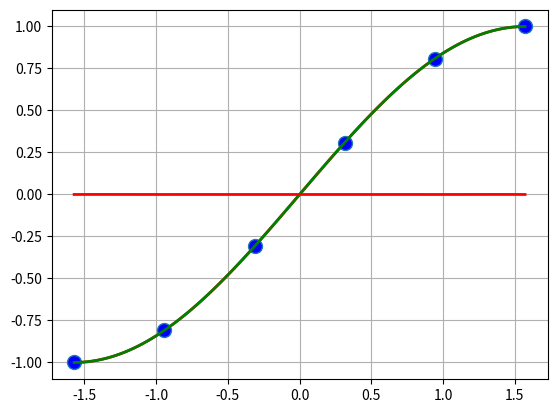
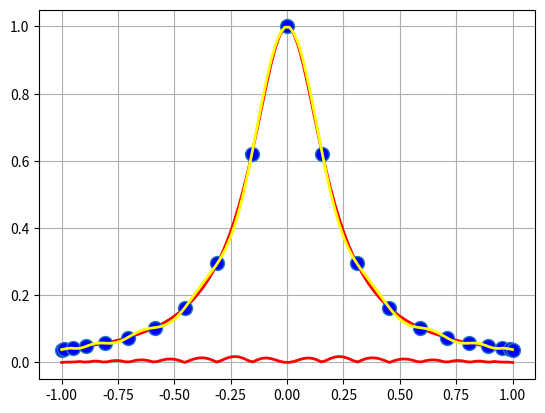
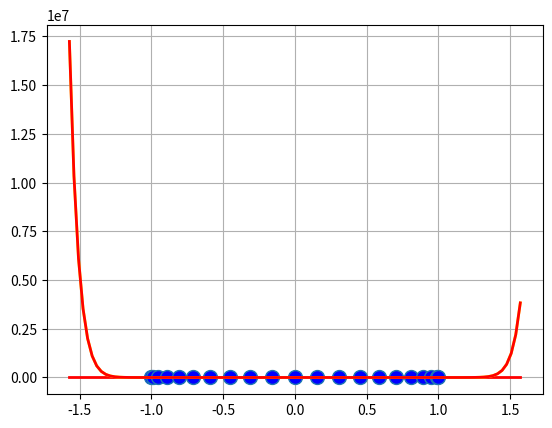
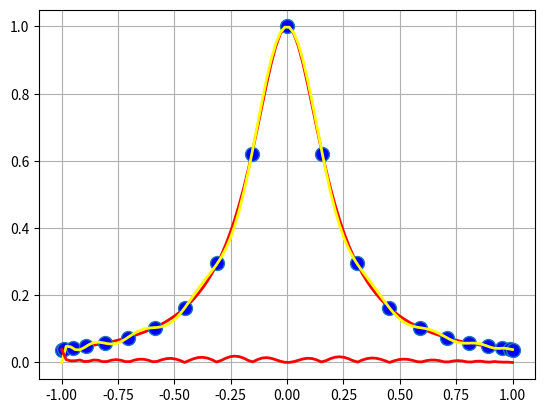

The script that saved these images, in order:
"""
Created on Mon Dec  7 09:53:07 2020

[redacted]
"""

import numpy as np
import matplotlib.pyplot as plt





def metSubDesc(A, b, tol):
    """

    Parameters
    ----------
    A : matrice pătratică, superior triunghiulară, cu toate elementele de pe diagonala principală nenule.
    b : vectorul termenilor liberi.
    tol : toleranță = valoare numerică foarte mică în raport cu care vom compara numerele apropiate de 0.

    Returns
    -------
    x = Soluția Sistemului.

    """
    
    # Verificăm dacă matricea este pătratică
    m, n = np.shape(A)
    if m!= n:
        print("Matricea nu este pătratică. Introduceți altă matrice.")
        x = None
        return x
    
    # Verificăm dacă matricea este superior triunghiulară
    for i in range(m):
       for j in range(i):
           if abs(A[i][j] > tol):
               print("Matricea nu este superior triunghiulară.")
               x = None
               return x
    
    # Verificam dacă toate elementele de pe diagonala principală sunt nenule => Si. este compatibil ddeterminat (adică am soluție unică)
    for i in range(n):
        if A[i][i] == 0:
            print("Sistemul nu este compatibil determinat.")
            x = None
            return x
    
    x = np.zeros((n, 1))
    x[n - 1] = b[n - 1] / A[n - 1][n - 1]
    
    k = n - 2
    while k >= 0:
        s = 0
        for j in range(k + 1, n):
            s += x[j] * A[k][j]
            
        x[k] = (1 / A[k][k]) * (b[k] - s)
        k -= 1
    
    return x



# Metoda Gauss PP Modificat
def GaussPP(A, b, tol):
    """

    Parameters
    ----------
    A : matrice pătratică.
    b : vectori termeni liberi.
    tol : toleranță => valoare cu care comparăm numerele nenule.

    Returns
    -------
    x = Soluția Sistemului.

    """
    
    # Verificăm dacă matricea este pătratică
    m, n = np.shape(A)
    if m != n:
        print("Matricea nu este pătratică. Introduceți altă matrice.")
        x = None
        return x
    
    A_extins = np.concatenate((A, b), axis = 1) # axis = 1  =>  pentru concatenare coloane; dacă aveam 0, concatenam linii
    # SAU: A_extins = np.column_stack((A, b)) # concatenare special pentru coloane
    
    for k in range(n - 1):       # coloane
        max = A_extins[k][k]
        p = k
        for j in range(k + 1, n):
            if abs(A_extins[j][k]) > abs(max):
                max = A_extins[j][k]
                p = j
        
        if abs(max) <= tol:
            print("Sistemul nu admite solutie unică.")
            x = None
            return x
        
        if p != k:
            A_extins[[p, k]] = A_extins[[k, p]]   # swap linia p cu linia k
        
        for j in range(k + 1, n):
            A_extins[j, k + 1 : n + 1] = A_extins[j, k + 1 : n + 1] - (A_extins[j][k] / A_extins[k][k]) * A_extins[k, k + 1 : n + 1]
            A_extins[j, k] = 0
        
    if abs(A_extins[n - 1][n - 1]) <= tol:
        print("Sistemul nu admite soluție unică.")
        x = None
        return x
    
    x = metSubDesc(A_extins[:, 0:n], A_extins[:, n], tol)
    return x



def metDirecta(X, Y, x):
    n = len(X) - 1
    A = np.zeros((n + 1, n + 1))
    
    for i in range(n + 1):
        for j in range(n + 1):
            A[i][j] = X[i] ** j
    
    a = GaussPP(A, Y, 10 ** -10)
    
    Pn = 0
    for i in range(n + 1):
        Pn += a[i] * (x ** i)
    
    return Pn



def metodaLagrange(X, Y, x):
    n = len(X) - 1
    Pn = 0
    for k in range(1, n + 1):
        # produsul pentru fiecare k
        prod = 1  # == L[n, k]
        for j in range(n + 1):
            if j != k:
                prod *= (x - X[j]) / (X[k] - X[j])
        Pn += prod * Y[k]

    return Pn





# Exerciții

def f(x):
    return np.sin(x)

def f2(x):
    return 1 / (1 + 25 * (x ** 2))



def ex1():
    x_min = -np.pi / 2
    x_max = np.pi / 2
    
    x_graf = np.linspace(x_min, x_max, 100)
    y_graf = f(x_graf)
    # print(np.shape(x_graf))

    plt.figure(1)
    plt.plot(x_graf, y_graf, linewidth = 2, color = 'red')
    plt.grid(True)

    # Definim Modurile de Interpolare
    n = 5
    X = np.linspace(x_min, x_max, n + 1)
    X = X.reshape(-1, 1)  # îl transform pe X pentru a putea să îl concatenez mai tărziu cu o matrice
    Y = f(X)

    plt.plot(X, Y, 'o', markersize = 10, markerfacecolor = 'blue')

    Pn = np.zeros(np.shape(x_graf))
    for i in range(len(x_graf)):
        Pn[i] = metDirecta(X, Y, x_graf[i])

    plt.plot(x_graf, Pn, linewidth = 2, color = 'green')
    plt.show()

    err = np.zeros(np.shape(x_graf))
    for i in range(len(x_graf)):
        err[i] = np.abs(Pn[i] - y_graf[i])

    plt.plot(x_graf, err, linewidth = 2, color = 'red')
    plt.show()



def ex2():
    x_min = -1
    x_max = 1
    x_graf = np.linspace(x_min, x_max, 100)
    y_graf = f2(x_graf)
    print(np.shape(x_graf))

    plt.figure(2)
    plt.plot(x_graf, y_graf, linewidth = 2, color = 'red')
    plt.grid(True)

    n = 20

    # Alegem nodurile Chebyshev
    X = np.zeros((n + 1, 1))
    for i in range(n + 1):
        X[i] = np.cos(((n - i) * np.pi) / n)

    Y = f2(X)

    plt.plot(X, Y, 'o', markersize = 10, markerfacecolor = 'blue')

    Pn = np.zeros(np.shape(x_graf))
    for i in range(len(x_graf)):
        Pn[i] = metDirecta(X, Y, x_graf[i])

    plt.plot(x_graf, Pn, linewidth = 2, color = 'yellow')
    plt.show()

    err = np.zeros(np.shape(x_graf))
    for i in range(len(x_graf)):
        err[i] = np.abs(Pn[i] - y_graf[i])

    plt.plot(x_graf, err, linewidth = 2, color = 'red')
    plt.show()



def ex3():
    x_min = -np.pi / 2
    x_max = np.pi / 2
    x_graf = np.linspace(x_min, x_max, 100)
    y_graf = f(x_graf)
    print(np.shape(x_graf))

    plt.figure(3)
    plt.plot(x_graf, y_graf, linewidth = 2, color = 'red')
    plt.grid(True)

    n = 20
    
    # Alegem nodurile Chebyshev
    X = np.zeros((n + 1, 1))
    for i in range(n + 1):
        X[i] = np.cos(((n - i) * np.pi) / n)

    Y = f(X)

    plt.plot(X, Y, 'o', markersize = 10, markerfacecolor = 'blue')
    
    
    Pn = np.zeros(np.shape(x_graf))
    for i in range(len(x_graf)):
        Pn[i] = metodaLagrange(X, Y, x_graf[i])

    plt.plot(x_graf, Pn, linewidth = 2, color = 'yellow')
    plt.show()

    err = np.zeros(np.shape(x_graf))
    for i in range(len(x_graf)):
        err[i] = np.abs(Pn[i] - y_graf[i])

    plt.plot(x_graf, err, linewidth = 2, color = 'red')
    plt.show()



def ex4():
    x_min = -1
    x_max = 1
    x_graf = np.linspace(x_min, x_max, 100)
    y_graf = f2(x_graf)
    print(np.shape(x_graf))

    plt.figure(4)
    plt.plot(x_graf, y_graf, linewidth = 2, color = 'red')
    plt.grid(True)
    
    n = 20
   
    # Alegem nodurile Chebyshev
    X = np.zeros((n + 1, 1))
    for i in range(n + 1):
        X[i] = np.cos(((n - i) * np.pi) / n)

    Y = f2(X)

    plt.plot(X, Y, 'o', markersize =10, markerfacecolor = 'blue')
    
    
    Pn = np.zeros(np.shape(x_graf))
    for i in range(len(x_graf)):
        Pn[i] = metodaLagrange(X, Y, x_graf[i])

    plt.plot(x_graf, Pn, linewidth = 2, color = 'yellow')
    plt.show()

    err = np.zeros(np.shape(x_graf))
    for i in range(len(x_graf)):
        err[i] = np.abs(Pn[i] - y_graf[i])

    plt.plot(x_graf, err, linewidth = 2, color = 'red')
    plt.show()



# Apelare Exerciții
ex1()
ex2()
ex3()
ex4()